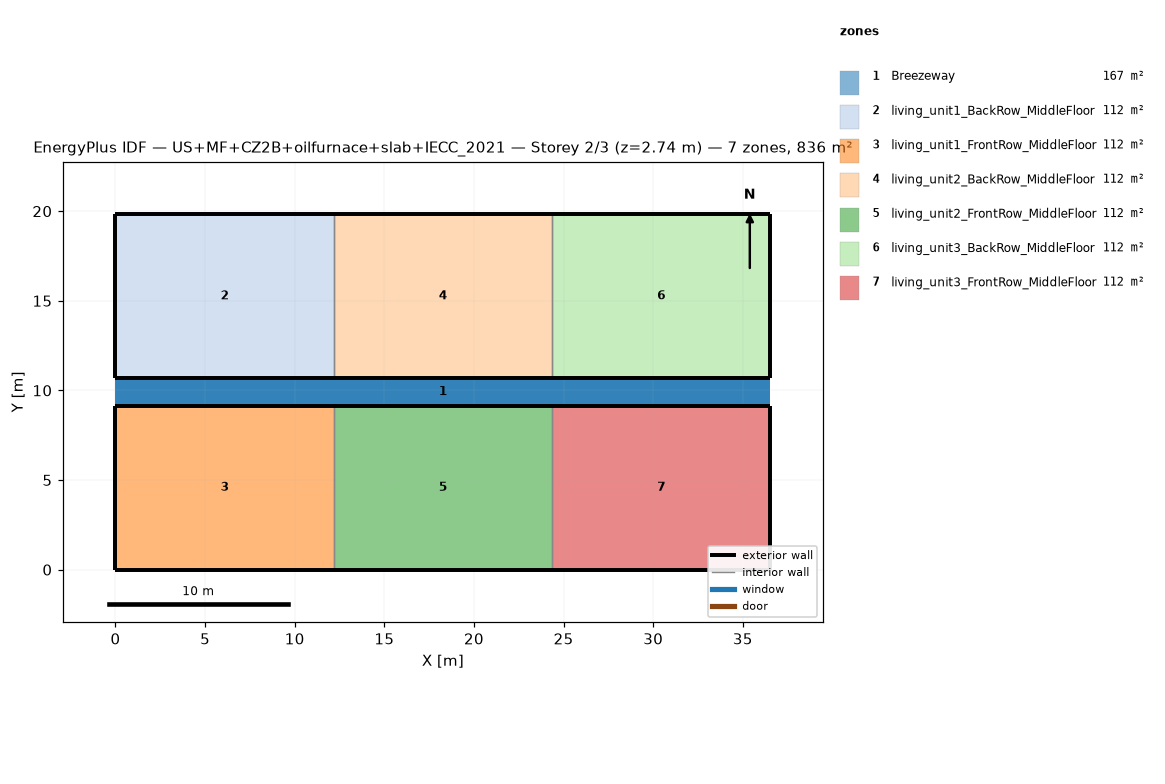
=== STOREY PLAN SPEC (per zone: floor XY polygon, exterior-wall plan segments, windows/doors) ===
zone 1: Breezeway  (167.0 m²)
  floor: (36.54, 9.16) (0.00, 9.16) (0.00, 10.68) (36.54, 10.68)
  floor: (36.54, 9.16) (0.00, 9.16) (0.00, 10.68) (36.54, 10.68)
  floor: (36.54, 9.16) (0.00, 9.16) (0.00, 10.68) (36.54, 10.68)
zone 2: living_unit1_BackRow_MiddleFloor  (111.5 m²)
  floor: (12.18, 10.68) (0.00, 10.68) (0.00, 19.84) (12.18, 19.84)
  exterior wall: (0.00, 10.68) – (12.18, 10.68)  [12.2 m]
  exterior wall: (12.18, 19.84) – (0.00, 19.84)  [12.2 m]
  exterior wall: (0.00, 19.84) – (0.00, 10.68)  [9.2 m]
  interior walls: 1
zone 3: living_unit1_FrontRow_MiddleFloor  (111.5 m²)
  floor: (12.18, 0.00) (0.00, 0.00) (0.00, 9.16) (12.18, 9.16)
  exterior wall: (0.00, 0.00) – (12.18, 0.00)  [12.2 m]
  exterior wall: (12.18, 9.16) – (0.00, 9.16)  [12.2 m]
  exterior wall: (0.00, 9.16) – (0.00, 0.00)  [9.2 m]
  interior walls: 1
zone 4: living_unit2_BackRow_MiddleFloor  (111.5 m²)
  floor: (24.36, 10.68) (12.18, 10.68) (12.18, 19.84) (24.36, 19.84)
  exterior wall: (12.18, 10.68) – (24.36, 10.68)  [12.2 m]
  exterior wall: (24.36, 19.84) – (12.18, 19.84)  [12.2 m]
  interior walls: 2
zone 5: living_unit2_FrontRow_MiddleFloor  (111.5 m²)
  floor: (24.36, 0.00) (12.18, 0.00) (12.18, 9.16) (24.36, 9.16)
  exterior wall: (12.18, 0.00) – (24.36, 0.00)  [12.2 m]
  exterior wall: (24.36, 9.16) – (12.18, 9.16)  [12.2 m]
  interior walls: 2
zone 6: living_unit3_BackRow_MiddleFloor  (111.5 m²)
  floor: (36.54, 10.68) (24.36, 10.68) (24.36, 19.84) (36.54, 19.84)
  exterior wall: (24.36, 10.68) – (36.54, 10.68)  [12.2 m]
  exterior wall: (36.54, 10.68) – (36.54, 19.84)  [9.2 m]
  exterior wall: (36.54, 19.84) – (24.36, 19.84)  [12.2 m]
  interior walls: 1
zone 7: living_unit3_FrontRow_MiddleFloor  (111.5 m²)
  floor: (36.54, 0.00) (24.36, 0.00) (24.36, 9.16) (36.54, 9.16)
  exterior wall: (24.36, 0.00) – (36.54, 0.00)  [12.2 m]
  exterior wall: (36.54, 0.00) – (36.54, 9.16)  [9.2 m]
  exterior wall: (36.54, 9.16) – (24.36, 9.16)  [12.2 m]
  interior walls: 1

=== DERIVED (storey summary) ===
Building: US+MF+CZ2B+oilfurnace+slab+IECC_2021
Storey: 2 of 3  (floor level z = 2.74 m)
Storey gross floor area: 836.2 m²
Zones on this storey: 7
  - Breezeway: floor 167.0 m²
  - living_unit1_BackRow_MiddleFloor: floor 111.5 m²; exterior wall 33.5 m (86.9 m²); WWR 0.0%
  - living_unit1_FrontRow_MiddleFloor: floor 111.5 m²; exterior wall 33.5 m (86.9 m²); WWR 0.0%
  - living_unit2_BackRow_MiddleFloor: floor 111.5 m²; exterior wall 24.4 m (63.1 m²); WWR 0.0%
  - living_unit2_FrontRow_MiddleFloor: floor 111.5 m²; exterior wall 24.4 m (63.1 m²); WWR 0.0%
  - living_unit3_BackRow_MiddleFloor: floor 111.5 m²; exterior wall 33.5 m (86.9 m²); WWR 0.0%
  - living_unit3_FrontRow_MiddleFloor: floor 111.5 m²; exterior wall 33.5 m (86.9 m²); WWR 0.0%
Zone adjacency (shared interzone walls):
  - living_unit1_BackRow_MiddleFloor ↔ living_unit2_BackRow_MiddleFloor
  - living_unit1_FrontRow_MiddleFloor ↔ living_unit2_FrontRow_MiddleFloor
  - living_unit2_BackRow_MiddleFloor ↔ living_unit3_BackRow_MiddleFloor
  - living_unit2_FrontRow_MiddleFloor ↔ living_unit3_FrontRow_MiddleFloor